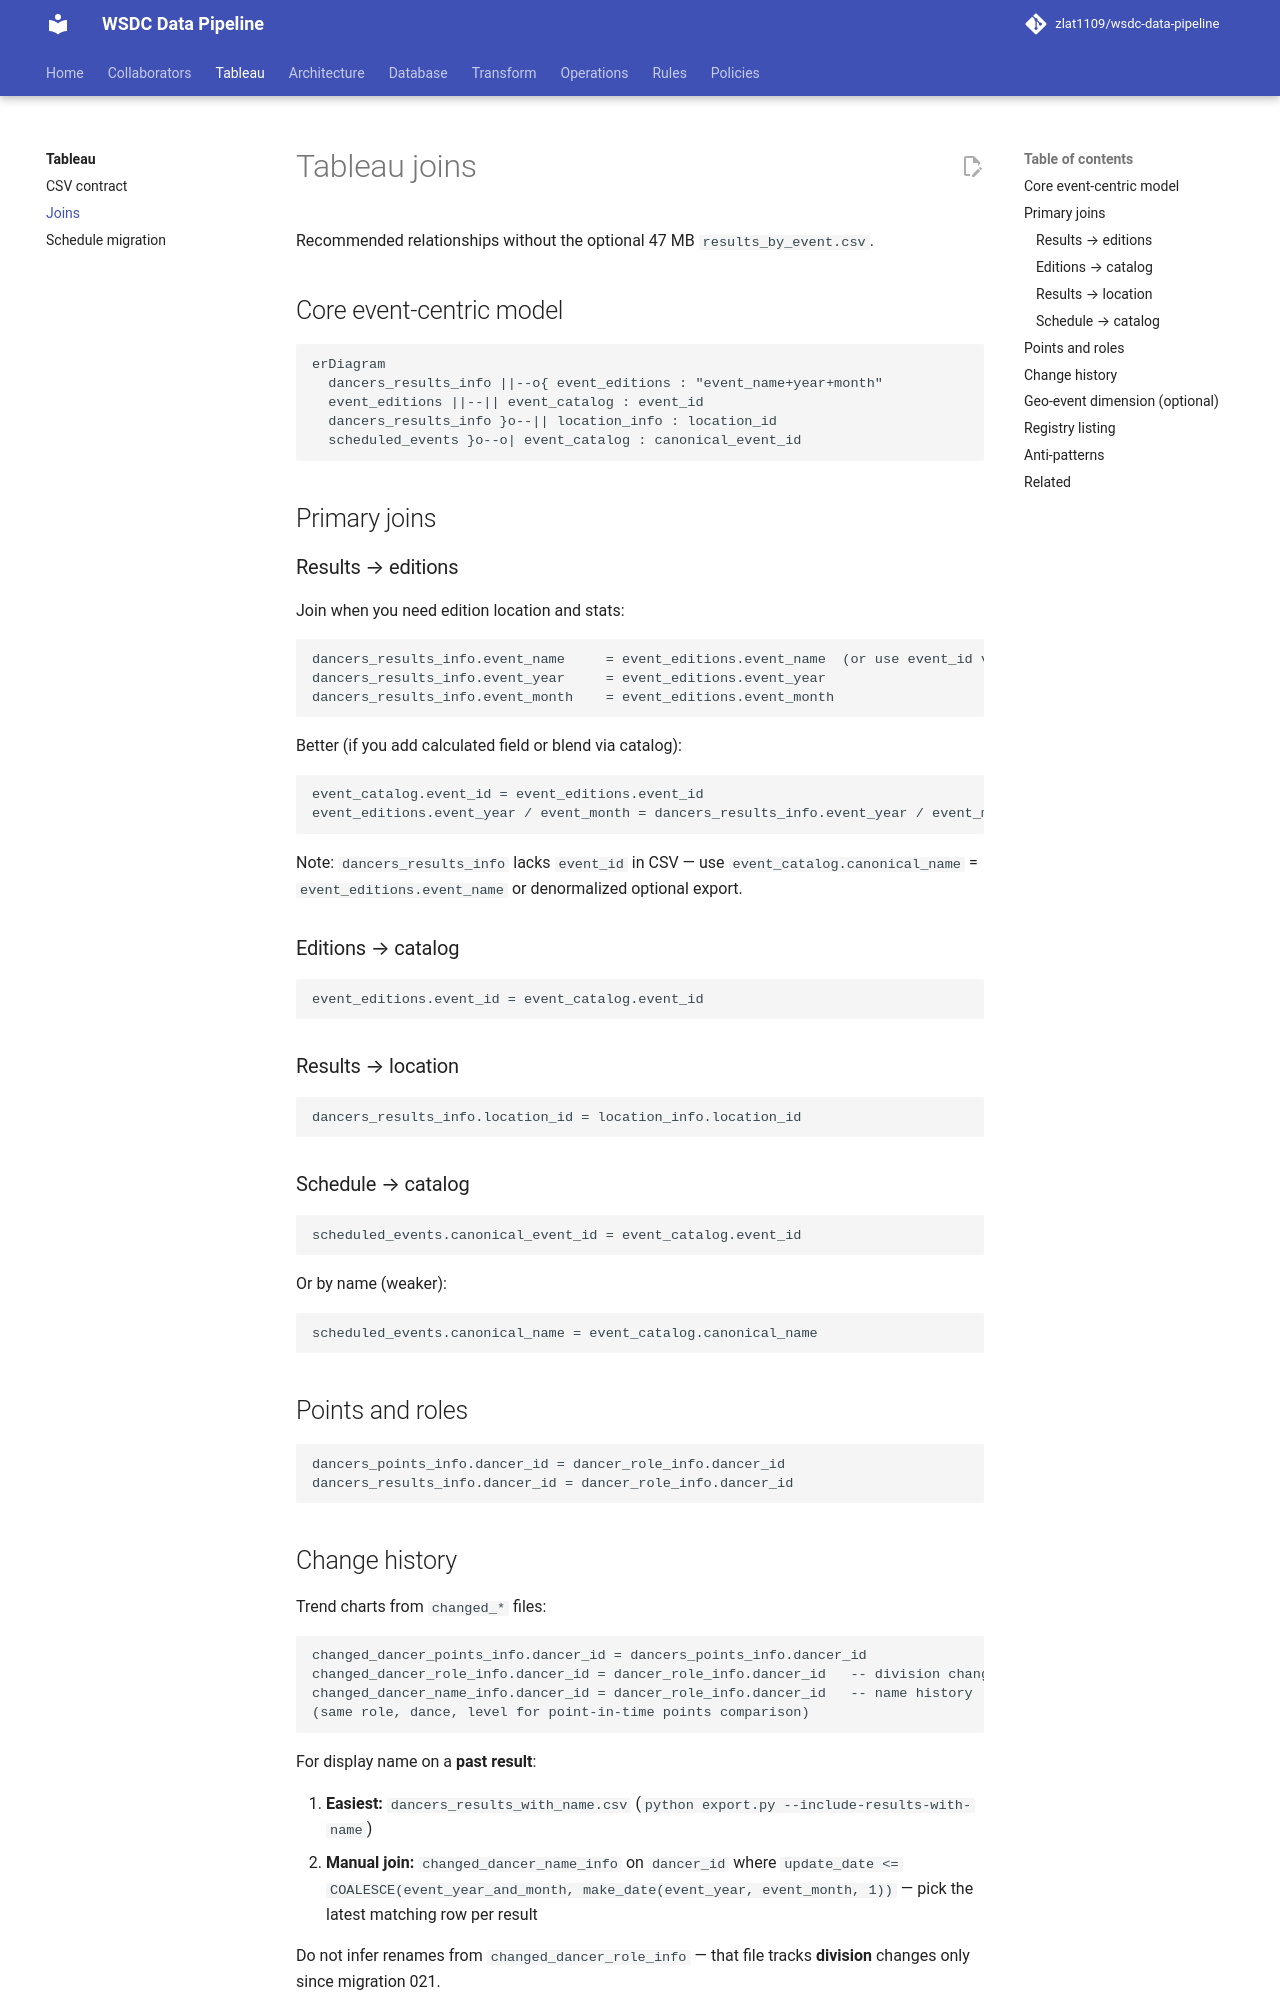

repository: zlat1109/wsdc-data-pipeline · page: tableau/joins/index.html · generator: mkdocs

# Tableau joins

Recommended relationships without the optional 47 MB `results_by_event.csv`.

## Core event-centric model

```mermaid
erDiagram
  dancers_results_info ||--o{ event_editions : "event_name+year+month"
  event_editions ||--|| event_catalog : event_id
  dancers_results_info }o--|| location_info : location_id
  scheduled_events }o--o| event_catalog : canonical_event_id
```

## Primary joins

### Results → editions

Join when you need edition location and stats:

```text
dancers_results_info.event_name     = event_editions.event_name  (or use event_id via catalog)
dancers_results_info.event_year     = event_editions.event_year
dancers_results_info.event_month    = event_editions.event_month
```

Better (if you add calculated field or blend via catalog):

```text
event_catalog.event_id = event_editions.event_id
event_editions.event_year / event_month = dancers_results_info.event_year / event_month
```

Note: `dancers_results_info` lacks `event_id` in CSV — use `event_catalog.canonical_name` = `event_editions.event_name` or denormalized optional export.

### Editions → catalog

```text
event_editions.event_id = event_catalog.event_id
```

### Results → location

```text
dancers_results_info.location_id = location_info.location_id
```

### Schedule → catalog

```text
scheduled_events.canonical_event_id = event_catalog.event_id
```

Or by name (weaker):

```text
scheduled_events.canonical_name = event_catalog.canonical_name
```

## Points and roles

```text
dancers_points_info.dancer_id = dancer_role_info.dancer_id
dancers_results_info.dancer_id = dancer_role_info.dancer_id
```
